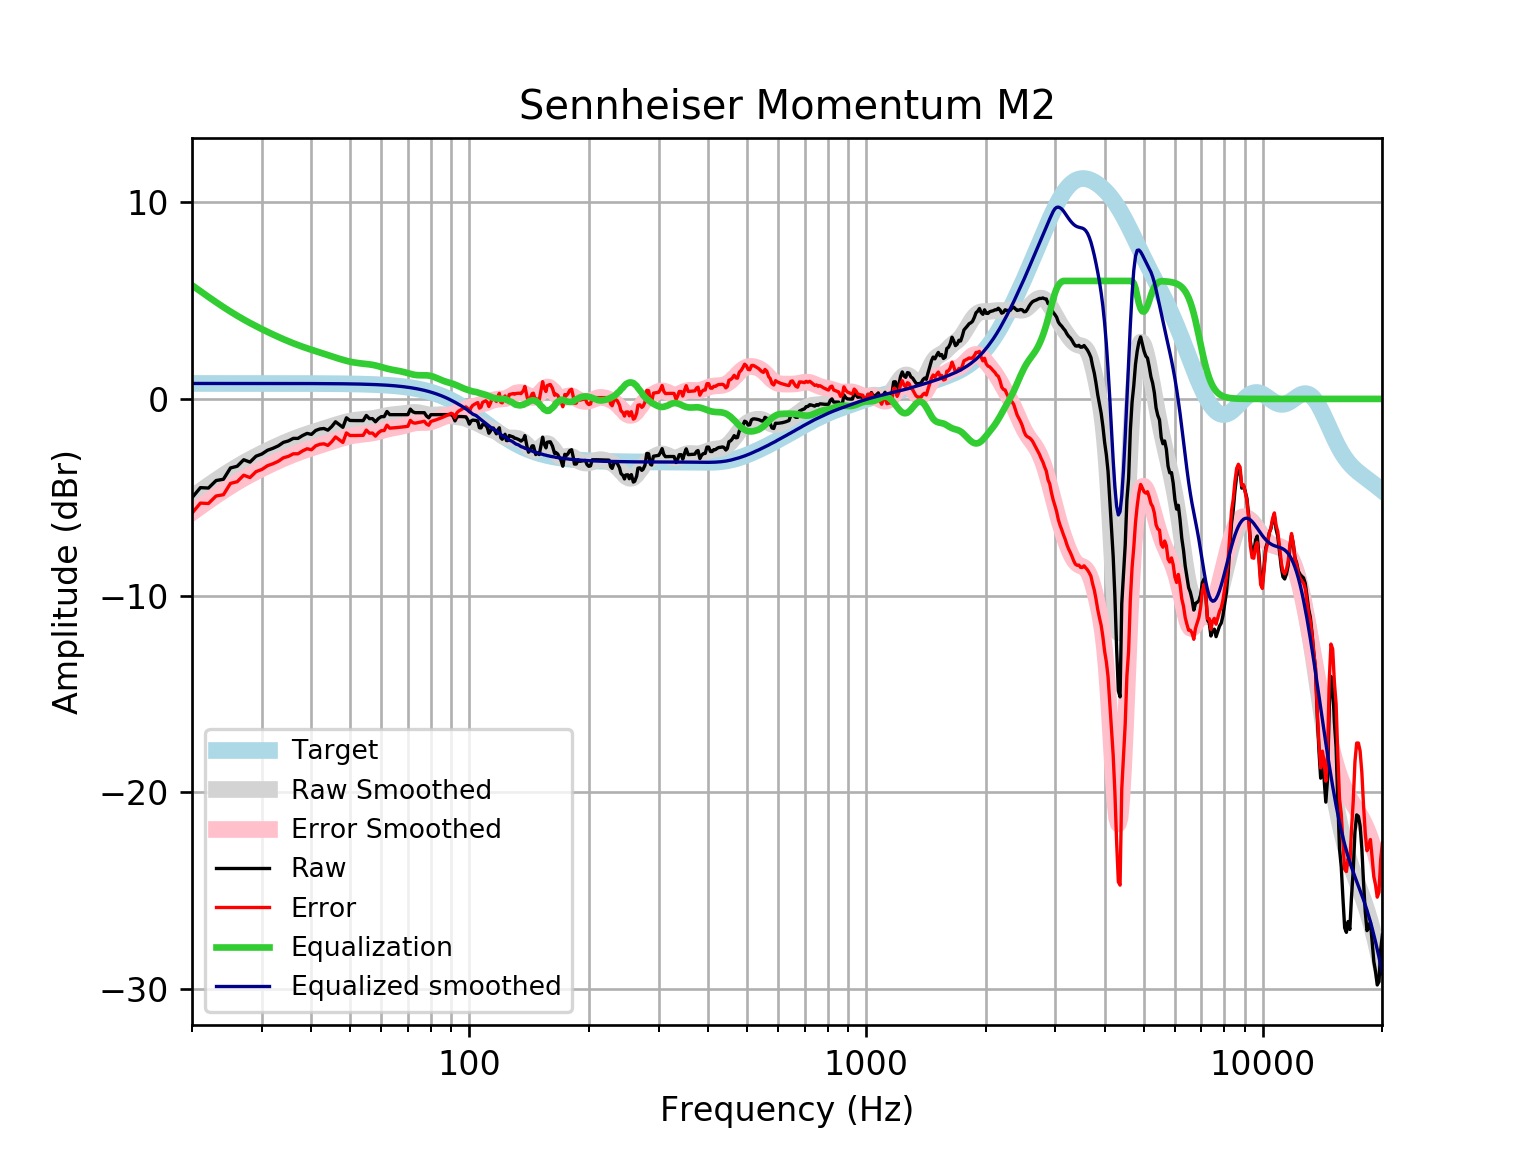

Source data for this figure (header and first rows):
frequency, raw, error, smoothed, error_smoothed, equalization, equalized_raw, equalized_smoothed, target
20, -5.025, -5.811, -4.996, -5.782, 5.782, 0.7564, 0.7859, 0.7859
21, -4.513, -5.298, -4.689, -5.475, 5.475, 0.9626, 0.7859, 0.7859
22, -4.533, -5.319, -4.402, -5.188, 5.188, 0.6547, 0.7859, 0.7858
23, -4.151, -4.937, -4.134, -4.92, 4.92, 0.7682, 0.7858, 0.7858
24, -4.086, -4.872, -3.885, -4.67, 4.67, 0.5842, 0.7858, 0.7858
25, -3.512, -4.298, -3.655, -4.441, 4.441, 0.9288, 0.7857, 0.7857
26, -3.424, -4.21, -3.445, -4.231, 4.231, 0.8065, 0.7857, 0.7857
27, -3.094, -3.88, -3.253, -4.038, 4.038, 0.9441, 0.7856, 0.7856
28, -3.214, -4, -3.076, -3.862, 3.862, 0.6476, 0.7855, 0.7855
29, -2.913, -3.698, -2.914, -3.7, 3.7, 0.7865, 0.7854, 0.7854
30, -2.802, -3.587, -2.764, -3.549, 3.549, 0.7474, 0.7852, 0.7852
31, -2.611, -3.396, -2.623, -3.408, 3.408, 0.7971, 0.785, 0.785
32, -2.511, -3.296, -2.492, -3.276, 3.276, 0.7657, 0.7848, 0.7848
33, -2.387, -3.172, -2.368, -3.153, 3.153, 0.7652, 0.7846, 0.7846
34, -2.209, -2.993, -2.252, -3.037, 3.037, 0.8275, 0.7843, 0.7843
35, -2.137, -2.921, -2.145, -2.929, 2.929, 0.7913, 0.7839, 0.7839
36, -2.008, -2.791, -2.045, -2.829, 2.829, 0.8208, 0.7835, 0.7835
37, -2.008, -2.791, -1.954, -2.737, 2.737, 0.7287, 0.783, 0.783
38, -1.862, -2.645, -1.869, -2.652, 2.652, 0.7896, 0.7824, 0.7824
39, -1.753, -2.535, -1.791, -2.573, 2.573, 0.8202, 0.7818, 0.7818
40, -1.805, -2.586, -1.718, -2.499, 2.499, 0.6941, 0.781, 0.781
41, -1.606, -2.386, -1.649, -2.429, 2.429, 0.8231, 0.7801, 0.7801
42, -1.528, -2.308, -1.582, -2.361, 2.361, 0.8322, 0.7791, 0.7791
43, -1.505, -2.283, -1.516, -2.294, 2.294, 0.789, 0.778, 0.7779
44, -1.589, -2.366, -1.452, -2.229, 2.229, 0.6393, 0.7766, 0.7766
45, -1.404, -2.18, -1.389, -2.164, 2.164, 0.7598, 0.7752, 0.7751
46, -1.163, -1.937, -1.328, -2.102, 2.102, 0.9387, 0.7735, 0.7734
47, -1.304, -2.075, -1.271, -2.042, 2.042, 0.7384, 0.7715, 0.7715
48, -1.445, -2.214, -1.218, -1.987, 1.987, 0.5424, 0.7694, 0.7694
49, -0.9619, -1.729, -1.171, -1.938, 1.938, 0.9756, 0.767, 0.767
50, -1.097, -1.862, -1.131, -1.895, 1.895, 0.7974, 0.7643, 0.7642
51, -1.103, -1.864, -1.098, -1.86, 1.86, 0.7569, 0.7612, 0.7612
52, -1.103, -1.861, -1.074, -1.832, 1.832, 0.7291, 0.7579, 0.7578
53, -1.103, -1.857, -1.056, -1.81, 1.81, 0.7075, 0.7541, 0.7541
54, -1.103, -1.853, -1.043, -1.793, 1.793, 0.6898, 0.7499, 0.7499
55, -0.8412, -1.587, -1.03, -1.776, 1.776, 0.9345, 0.7453, 0.7453
56, -1.002, -1.742, -1.016, -1.757, 1.757, 0.7544, 0.7402, 0.7401
57, -1.002, -1.737, -0.9977, -1.732, 1.732, 0.73, 0.7345, 0.7345
58, -1.163, -1.891, -0.973, -1.701, 1.701, 0.5382, 0.7283, 0.7283
59, -0.9975, -1.719, -0.9428, -1.664, 1.664, 0.6667, 0.7215, 0.7215
60, -0.9016, -1.616, -0.9092, -1.623, 1.623, 0.7216, 0.714, 0.714
61, -0.9016, -1.607, -0.8756, -1.581, 1.581, 0.6798, 0.7058, 0.7058
62, -0.6401, -1.337, -0.8454, -1.542, 1.542, 0.9022, 0.6969, 0.6969
63, -0.801, -1.488, -0.821, -1.508, 1.508, 0.7071, 0.6871, 0.6871
64, -0.801, -1.478, -0.8031, -1.48, 1.48, 0.6786, 0.6765, 0.6765
65, -0.801, -1.466, -0.7902, -1.455, 1.455, 0.6542, 0.665, 0.665
66, -0.801, -1.454, -0.7796, -1.432, 1.432, 0.6311, 0.6525, 0.6525
67, -0.801, -1.44, -0.7682, -1.407, 1.407, 0.6062, 0.639, 0.639
68, -0.801, -1.425, -0.7538, -1.378, 1.378, 0.5773, 0.6244, 0.6244
69, -0.801, -1.41, -0.7362, -1.345, 1.345, 0.5439, 0.6087, 0.6087
70, -0.801, -1.393, -0.7172, -1.309, 1.309, 0.508, 0.5918, 0.5918
71, -0.5194, -1.093, -0.7003, -1.274, 1.274, 0.7545, 0.5736, 0.5736
72, -0.6526, -1.207, -0.6893, -1.243, 1.243, 0.5908, 0.5541, 0.5541
73, -0.7004, -1.234, -0.6874, -1.221, 1.221, 0.5203, 0.5333, 0.5333
74, -0.7004, -1.211, -0.6961, -1.207, 1.207, 0.5067, 0.511, 0.511
75, -0.7004, -1.188, -0.7144, -1.202, 1.202, 0.5013, 0.4873, 0.4873
76, -0.7004, -1.162, -0.7394, -1.201, 1.201, 0.501, 0.462, 0.4621
77, -0.7004, -1.136, -0.7666, -1.202, 1.202, 0.5014, 0.4352, 0.4353
78, -0.8697, -1.277, -0.7916, -1.198, 1.198, 0.3287, 0.4068, 0.4068
79, -0.9612, -1.338, -0.8106, -1.187, 1.187, 0.2261, 0.3767, 0.3768
... 553 more rows
